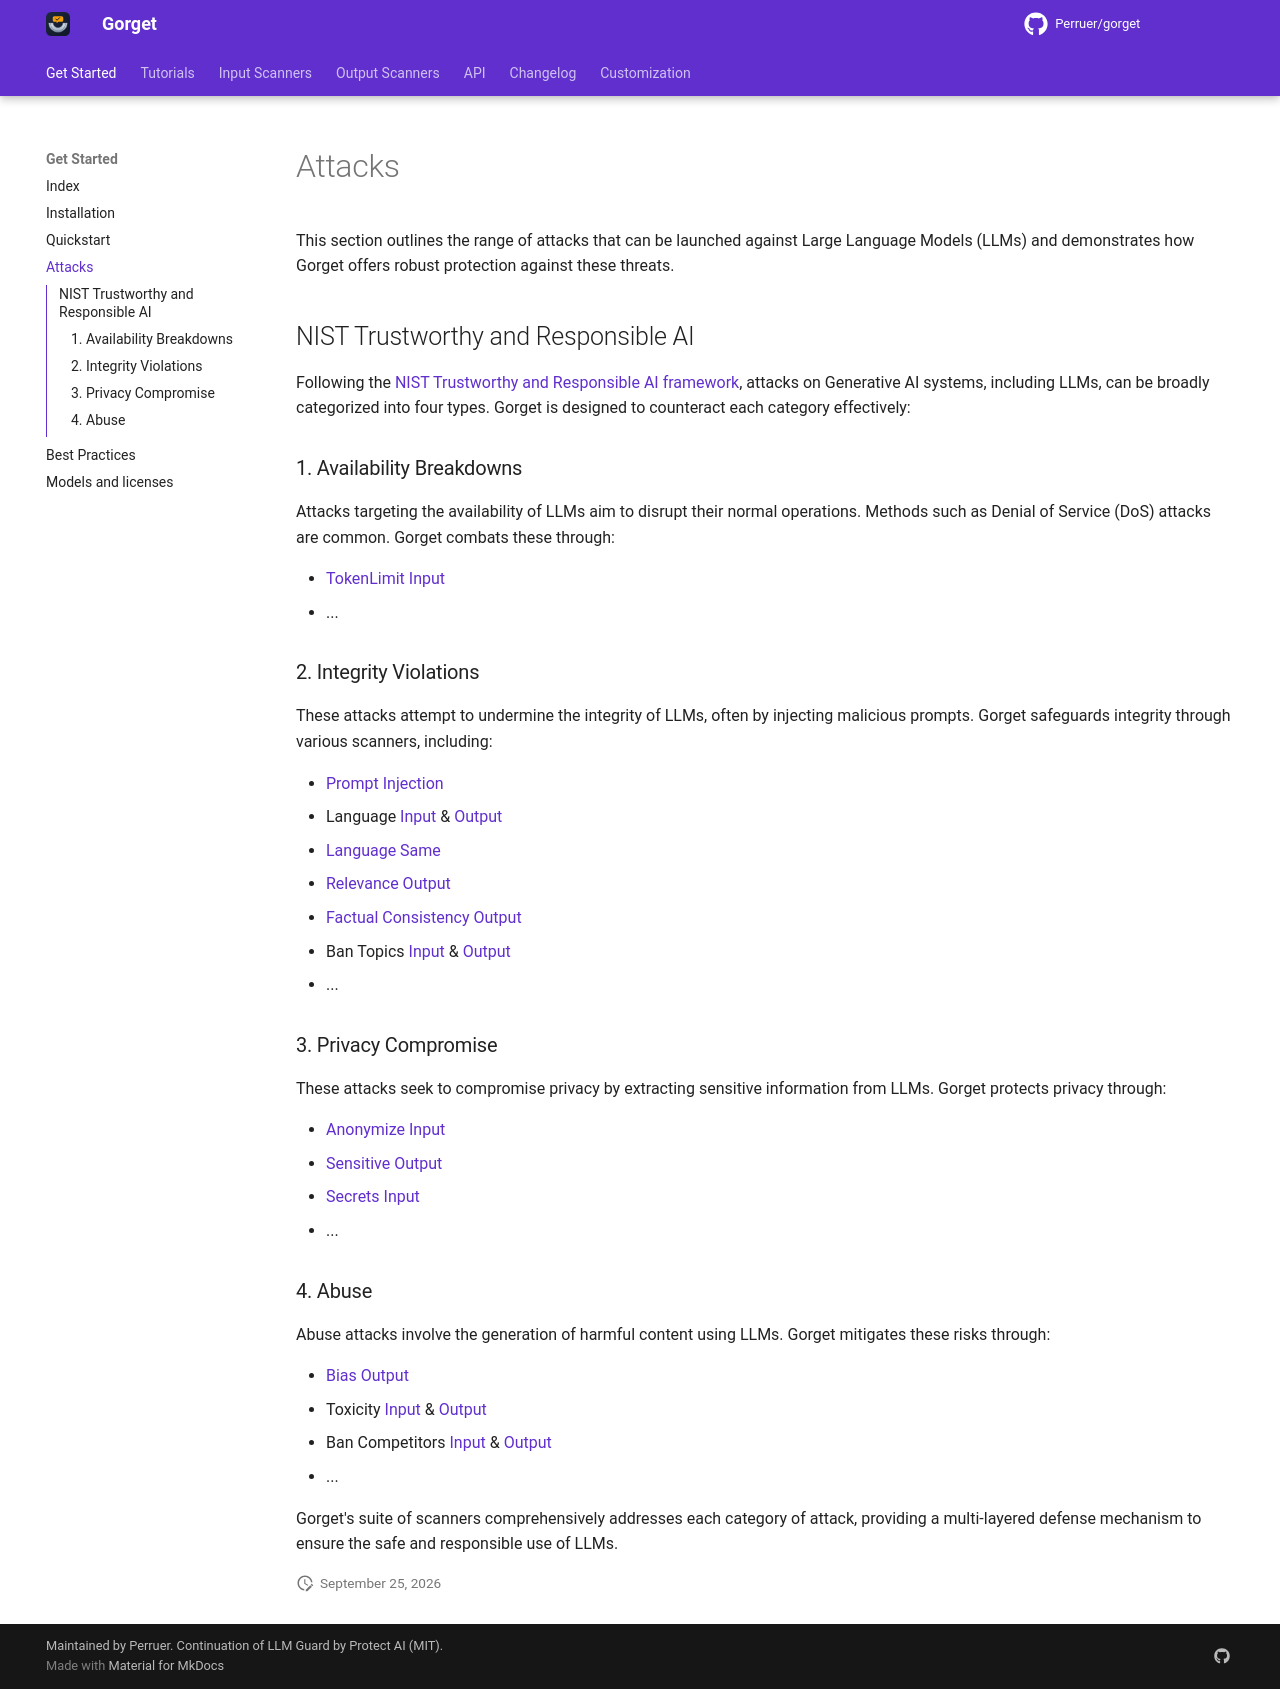

repository: Perruer/gorget · page: get_started/attacks/index.html · generator: mkdocs

# Attacks

This section outlines the range of attacks that can be launched against Large Language Models (LLMs) and demonstrates how Gorget offers robust protection against these threats.

## NIST Trustworthy and Responsible AI

Following the [NIST Trustworthy and Responsible AI framework](https://doi.org/10.6028/NIST.AI.100-2e2023), attacks on Generative AI systems, including LLMs, can be broadly categorized into four types.
Gorget is designed to counteract each category effectively:

### 1. Availability Breakdowns

Attacks targeting the availability of LLMs aim to disrupt their normal operations. Methods such as Denial of Service (DoS) attacks are common. Gorget combats these through:

- [TokenLimit Input](../input_scanners/token_limit.md)
- ...

### 2. Integrity Violations

These attacks attempt to undermine the integrity of LLMs, often by injecting malicious prompts. Gorget safeguards integrity through various scanners, including:

- [Prompt Injection](../input_scanners/prompt_injection.md)
- Language [Input](../input_scanners/language.md) & [Output](../output_scanners/language.md)
- [Language Same](../output_scanners/language_same.md)
- [Relevance Output](../output_scanners/relevance.md)
- [Factual Consistency Output](../output_scanners/factual_consistency.md)
- Ban Topics [Input](../input_scanners/ban_topics.md) & [Output](../output_scanners/ban_topics.md)
- ...

### 3. Privacy Compromise

These attacks seek to compromise privacy by extracting sensitive information from LLMs. Gorget protects privacy through:

- [Anonymize Input](../input_scanners/anonymize.md)
- [Sensitive Output](../output_scanners/sensitive.md)
- [Secrets Input](../input_scanners/secrets.md)
- ...

### 4. Abuse

Abuse attacks involve the generation of harmful content using LLMs. Gorget mitigates these risks through:

- [Bias Output](../output_scanners/bias.md)
- Toxicity [Input](../input_scanners/toxicity.md) & [Output](../output_scanners/toxicity.md)
- Ban Competitors [Input](../input_scanners/ban_competitors.md) & [Output](../output_scanners/ban_competitors.md)
- ...

Gorget's suite of scanners comprehensively addresses each category of attack, providing a multi-layered defense mechanism to ensure the safe and responsible use of LLMs.
